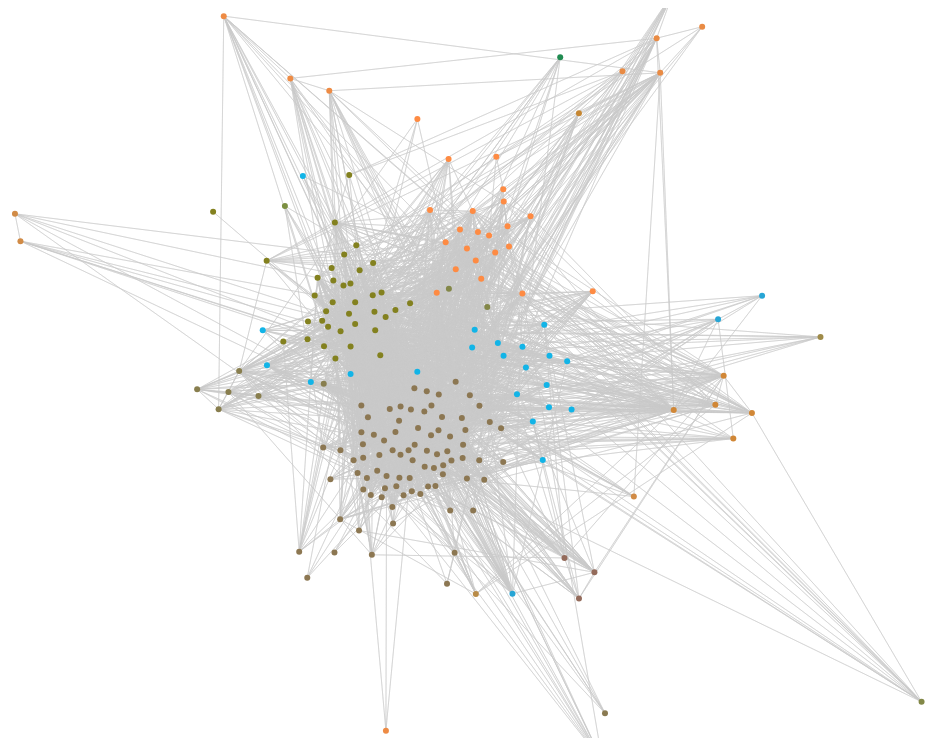
D3 v5 page, settled after 480 driven frames (8 s of simulated time); the page loaded 3 data file(s).


    var svg = d3.select("svg")
    var width = svg.attr("width")
    var height = svg.attr("height")
    var g = svg.append("g")

    //准备数据
    var paper_loader = d3.csv("paper.csv", function(d) {
        return{
            DOI:d.DOI,
            closeness_centrality:+d.closeness_centrality,
            betweenness_centrality:+d.betweenness_centrality,
            group:+d.group,
            label:+d.label
        }
    })
    var paepr_connention_loader = d3.csv("paper_connection.csv", function(d){
            return {source:+d.source,
                target:+d.target,
                distance:+d.distance,
                label:+d.label}
    })
    var paper_distance_loader = d3.csv("paper_distance.csv", function(d){
        var lst = []
        for (var item in d)
            lst.push(+d[item])
        return lst
    })
    paper_loader.then(function(paper){
        paepr_connention_loader.then(function(paper_connetion){
            paper_distance_loader.then(function(paper_distance){
                var label = [], tmp ={}
                for (var i =0;i<paper.length;i++){
                    if (!tmp[paper[i].label]){
                        tmp[paper[i].label] = true
                        label.push(paper[i].label)
                    }
                }
                var color = []
                for (var i =0;i<label.length;i++)
                    color.push(d3.rgb(Math.floor(Math.random()*256),Math.floor(Math.random()*256),Math.floor(Math.random()*256)))
                for (i in color)
                    console.log(color[i])
                var colorScale = d3.scaleLinear()
                    .domain(label)
                    .range(color)
                //新建一个力导向图
                var forceSimulation = d3.forceSimulation()
                    .force("link",d3.forceLink())
                    .force("charge",d3.forceManyBody())
                    .force("center",d3.forceCenter())


                forceSimulation.nodes(paper)
                    .on("tick",ticked);

                forceSimulation.force("link")
                    .links(paper_connetion)
                    .distance(30)
                    .strength(function(d){
                        if (d.label == 1)
                            return Math.pow(d.distance,-1)
                        else
                            return 5*Math.pow(d.distance,-3)
                    })

                forceSimulation.force("center")
                    .x(width/2)
                    .y(height/2);

                var paper_edges = g.selectAll("edge")
                    .data(paper_connetion)
                    .enter()
                    .append("line")
                    .attr("stroke",d3.rgb(200,200,200))
                    .attr("stroke-width",function(d){
                        return 0.5
                        /*if (d.distance < 8)
                            return 0.5
                        else
                            return 0*/
                    });

                var paper_nodes = g.selectAll("node")
                    .data(paper)
                    .enter()
                    .append("g")
                    .attr("transform",function(d,i){
                        var cirX = d.x;
                        var cirY = d.y;
                        return "translate("+cirX+","+cirY+")";
                    })
                    .call(d3.drag()
                        .on("start",started)
                        .on("drag",dragged)
                        .on("end",ended)
                    );

                paper_nodes.append("circle")
                    .attr("r",3)
                    .attr("fill",function(d){
                        return colorScale(d.label);
                    })
                //文字备选项
                /*paper_nodes.append("text")
                    .attr("x",-2)
                    .attr("y",-4)
                    .attr("dy",2)
                    .attr("font-size",4)
                    .text(function(d){
                        return d.DOI;
                    })*/

                function ticked(){
                    paper_edges
                        .attr("x1",function(d){return d.source.x;})
                        .attr("y1",function(d){return d.source.y;})
                        .attr("x2",function(d){return d.target.x;})
                        .attr("y2",function(d){return d.target.y;});

                    paper_nodes
                        .attr("transform",function(d) { return "translate(" + d.x + "," + d.y + ")"; });
                }
                function started(d){
                    if(!d3.event.active){
                        forceSimulation.alphaTarget(0.8).restart();
                    }
                    d.fx = d.x;
                    d.fy = d.y;
                }
                function dragged(d){
                    d.fx = d3.event.x;
                    d.fy = d3.event.y;
                }
                function ended(d){
                    if(!d3.event.active){
                        forceSimulation.alphaTarget(0);
                    }
                    d.fx = null;
                    d.fy = null;
                }
            })
        })
    })


### data: paper_distance.csv
0, 1, 2, 3, 4, 5, 6, 7, 8, 9, 10, 11, 12, 13, 14, 15, 16, 17, 18, 19, 20, 21, 22, 23
4, 16, 16, 18, 16, 6, 13, 22, 16, 12, 14, 14, 14, 16, 14, 11, 12, 13, 12, 16, 16, 15, 9, 15
16, 20, 18, 22, 19, 10, 12, 18, 19, 15, 18, 18, 18, 20, 18, 12, 16, 15, 16, 20, 19, 19, 13, 19
16, 18, 10, 22, 16, 10, 11, 12, 16, 11, 14, 18, 18, 20, 15, 10, 16, 5, 16, 18, 16, 19, 13, 18
18, 22, 22, 20, 22, 12, 12, 28, 22, 18, 20, 16, 20, 22, 20, 15, 18, 18, 18, 22, 20, 21, 15, 21
16, 19, 16, 22, 14, 10, 12, 22, 14, 10, 15, 17, 16, 18, 14, 11, 15, 11, 16, 18, 14, 17, 11, 16
6, 10, 10, 12, 10, 4, 7, 16, 10, 6, 8, 8, 8, 10, 8, 5, 6, 7, 6, 10, 10, 9, 3, 9
13, 12, 11, 12, 12, 7, 6, 21, 12, 6, 9, 15, 15, 17, 10, 3, 12, 6, 13, 13, 11, 15, 10, 15
22, 18, 12, 28, 22, 16, 21, 12, 22, 18, 23, 24, 22, 24, 18, 19, 22, 17, 22, 26, 22, 23, 17, 18
16, 19, 16, 22, 14, 10, 12, 22, 14, 10, 15, 12, 15, 17, 14, 11, 15, 11, 16, 18, 14, 10, 10, 16
12, 15, 11, 18, 10, 6, 6, 18, 10, 6, 9, 13, 12, 14, 10, 5, 11, 6, 12, 13, 10, 13, 7, 12
14, 18, 14, 20, 15, 8, 9, 23, 15, 9, 10, 16, 15, 17, 13, 8, 12, 9, 14, 7, 11, 12, 10, 17
14, 18, 18, 16, 17, 8, 15, 24, 12, 13, 16, 12, 16, 18, 16, 13, 14, 14, 14, 18, 17, 17, 11, 17
14, 18, 18, 20, 16, 8, 15, 22, 15, 12, 15, 16, 4, 2, 16, 13, 14, 13, 14, 18, 16, 11, 5, 16
16, 20, 20, 22, 18, 10, 17, 24, 17, 14, 17, 18, 2, 4, 18, 15, 16, 15, 16, 20, 18, 13, 7, 18
14, 18, 15, 20, 14, 8, 10, 18, 14, 10, 13, 16, 16, 18, 8, 9, 14, 10, 14, 17, 13, 16, 11, 6
11, 12, 10, 15, 11, 5, 3, 19, 11, 5, 8, 13, 13, 15, 9, 4, 11, 5, 11, 12, 11, 14, 8, 13
12, 16, 16, 18, 15, 6, 12, 22, 15, 11, 12, 14, 14, 16, 14, 11, 4, 12, 12, 16, 8, 15, 9, 11
13, 15, 5, 18, 11, 7, 6, 17, 11, 6, 9, 14, 13, 15, 10, 5, 12, 6, 12, 13, 11, 14, 8, 13
12, 16, 16, 18, 16, 6, 13, 22, 16, 12, 14, 14, 14, 16, 14, 11, 12, 12, 12, 16, 16, 15, 9, 15
16, 20, 18, 22, 18, 10, 13, 26, 18, 13, 7, 18, 18, 20, 17, 12, 16, 13, 16, 12, 15, 19, 13, 19
16, 19, 16, 20, 14, 10, 11, 22, 14, 10, 11, 17, 16, 18, 13, 11, 8, 11, 16, 15, 10, 15, 11, 16
15, 19, 19, 21, 17, 9, 15, 23, 10, 13, 12, 17, 11, 13, 16, 14, 15, 14, 15, 19, 15, 12, 6, 17
9, 13, 13, 15, 11, 3, 10, 17, 10, 7, 10, 11, 5, 7, 11, 8, 9, 8, 9, 13, 11, 6, 6, 11
15, 19, 18, 21, 16, 9, 15, 18, 16, 12, 17, 17, 16, 18, 6, 13, 11, 13, 15, 19, 16, 17, 11, 10
13, 16, 13, 17, 11, 7, 8, 19, 11, 7, 8, 14, 13, 15, 10, 8, 8, 8, 13, 12, 7, 12, 8, 13
21, 17, 11, 17, 19, 15, 17, 11, 19, 15, 20, 22, 21, 23, 19, 16, 20, 16, 21, 23, 19, 22, 16, 21
16, 20, 20, 22, 19, 10, 16, 26, 19, 15, 16, 18, 18, 20, 18, 15, 12, 16, 16, 20, 15, 19, 13, 19
16, 18, 15, 22, 14, 10, 10, 22, 14, 10, 15, 17, 16, 18, 13, 10, 15, 10, 16, 18, 14, 16, 11, 16
16, 20, 20, 22, 20, 10, 16, 22, 20, 16, 18, 18, 18, 20, 6, 15, 16, 16, 16, 20, 18, 10, 13, 10
12, 16, 14, 18, 15, 6, 9, 14, 15, 11, 14, 14, 14, 16, 14, 9, 12, 9, 12, 16, 15, 12, 9, 15
14, 15, 12, 19, 12, 8, 7, 20, 12, 8, 12, 15, 14, 16, 12, 7, 13, 7, 14, 16, 12, 15, 9, 14
10, 14, 14, 12, 14, 4, 11, 20, 12, 10, 12, 6, 12, 14, 12, 9, 10, 11, 10, 14, 14, 13, 7, 13
12, 16, 15, 17, 14, 6, 11, 20, 14, 10, 11, 14, 14, 16, 11, 11, 11, 11, 12, 15, 10, 15, 9, 12
16, 20, 15, 22, 20, 10, 17, 26, 20, 16, 18, 18, 18, 20, 18, 15, 16, 17, 16, 20, 20, 19, 13, 19
11, 15, 14, 17, 14, 5, 9, 19, 14, 10, 10, 13, 10, 12, 11, 9, 11, 9, 11, 15, 14, 11, 5, 12
16, 20, 20, 22, 18, 10, 14, 26, 18, 14, 17, 18, 18, 20, 15, 14, 12, 15, 16, 20, 16, 19, 13, 19
12, 16, 16, 18, 14, 6, 11, 22, 14, 10, 11, 14, 14, 16, 13, 11, 10, 11, 12, 15, 10, 15, 9, 15
12, 15, 12, 18, 10, 6, 9, 12, 10, 6, 11, 13, 10, 12, 6, 7, 11, 7, 12, 14, 10, 11, 5, 6
15, 18, 15, 21, 13, 9, 12, 21, 13, 9, 14, 16, 15, 17, 13, 10, 14, 10, 15, 17, 13, 16, 10, 15
24, 28, 26, 30, 24, 18, 19, 26, 24, 20, 23, 26, 26, 28, 24, 19, 23, 21, 24, 27, 22, 27, 21, 26
12, 20, 18, 22, 20, 10, 13, 26, 20, 15, 18, 18, 18, 20, 18, 13, 16, 13, 16, 20, 20, 19, 13, 19
13, 17, 16, 19, 14, 7, 11, 22, 14, 10, 11, 15, 15, 17, 13, 11, 11, 11, 13, 15, 10, 15, 10, 16
14, 18, 17, 20, 15, 8, 10, 23, 15, 11, 10, 16, 15, 17, 10, 10, 12, 12, 14, 16, 11, 16, 10, 16
16, 19, 15, 22, 14, 10, 10, 22, 14, 10, 13, 17, 16, 18, 14, 9, 15, 10, 16, 15, 14, 17, 11, 16
17, 20, 17, 21, 15, 11, 12, 23, 15, 11, 12, 18, 17, 19, 14, 12, 12, 12, 17, 16, 11, 16, 12, 17
16, 19, 16, 20, 14, 10, 11, 22, 14, 10, 11, 17, 16, 18, 13, 11, 11, 11, 16, 15, 10, 15, 11, 16
10, 14, 14, 16, 14, 4, 11, 20, 14, 10, 11, 12, 11, 13, 12, 9, 10, 11, 10, 14, 14, 12, 6, 13
19, 22, 19, 25, 17, 13, 16, 25, 17, 13, 18, 20, 19, 21, 17, 14, 18, 14, 19, 21, 17, 20, 14, 19
16, 20, 20, 22, 18, 10, 17, 26, 18, 14, 18, 18, 18, 20, 18, 15, 16, 15, 16, 20, 18, 19, 13, 19
26, 30, 30, 32, 29, 20, 26, 36, 29, 25, 26, 28, 28, 30, 28, 25, 26, 26, 26, 30, 25, 29, 23, 29
13, 17, 12, 19, 16, 7, 13, 23, 16, 12, 13, 15, 15, 17, 15, 12, 13, 12, 13, 17, 12, 16, 10, 16
16, 20, 16, 22, 18, 10, 11, 12, 18, 13, 16, 18, 17, 19, 17, 11, 16, 11, 16, 20, 18, 15, 12, 18
15, 19, 19, 21, 17, 9, 15, 25, 17, 13, 17, 17, 17, 19, 17, 14, 15, 14, 15, 15, 17, 18, 12, 18
18, 21, 18, 24, 16, 12, 12, 24, 16, 12, 17, 19, 18, 20, 16, 12, 17, 13, 18, 20, 16, 19, 13, 18
11, 12, 12, 17, 12, 5, 5, 21, 12, 8, 11, 13, 13, 15, 12, 5, 11, 7, 11, 15, 10, 14, 8, 14
16, 19, 16, 22, 14, 10, 12, 22, 14, 10, 15, 17, 16, 18, 14, 11, 15, 11, 16, 18, 14, 17, 11, 16
26, 30, 27, 31, 25, 20, 22, 33, 25, 21, 22, 28, 27, 29, 24, 22, 22, 22, 26, 26, 21, 26, 22, 27
21, 24, 20, 24, 19, 15, 12, 27, 19, 15, 16, 22, 21, 23, 18, 12, 16, 15, 21, 20, 15, 20, 16, 21
31, 35, 30, 30, 32, 25, 30, 38, 32, 28, 33, 33, 33, 35, 32, 29, 31, 29, 31, 35, 32, 34, 28, 34
13, 16, 13, 19, 11, 7, 10, 19, 11, 7, 12, 14, 13, 15, 11, 8, 12, 8, 13, 15, 11, 14, 8, 13
... 139 more rows

### data: paper.csv
ID, closeness_centrality, betweenness_centrality, group, label
10.1109/TVCG.2015.2467324, 3120, 327, 0, 5
10.1109/TVCG.2015.2467471, 3793, 0, 0, 5
10.1109/TVCG.2015.2467951, 3405, 33, 0, 5
10.1109/TVCG.2015.2467992, 4167, 0, 0, 193
10.1109/TVCG.2015.2467321, 3359, 0, 0, 174
10.1109/TVCG.2015.2467051, 1958, 15173, 0, 5
10.1109/TVCG.2015.2467691, 2595, 174, 0, 174
10.1109/TVCG.2015.2467323, 4612, 2, 0, 37
10.1109/TVCG.2015.2467732, 3290, 0, 0, 174
10.1109/TVCG.2015.2467671, 2536, 0, 0, 174
10.1109/TVCG.2015.2466992, 2919, 40, 0, 91
10.1109/TVCG.2015.2467759, 3406, 15, 0, 179
10.1109/TVCG.2015.2467251, 3302, 401, 0, 22
10.1109/TVCG.2015.2467451, 3696, 1, 0, 22
10.1109/TVCG.2015.2467195, 2946, 354, 0, 174
10.1109/TVCG.2015.2467758, 2440, 2, 0, 174
10.1109/TVCG.2015.2466971, 2863, 9, 0, 185
10.1109/TVCG.2015.2467322, 2592, 219, 0, 174
10.1109/TVCG.2015.2467132, 3136, 0, 0, 5
10.1109/TVCG.2015.2467872, 3607, 2, 0, 91
10.1109/TVCG.2015.2467811, 3000, 3, 0, 164
10.1109/TVCG.2015.2467717, 3384, 8, 0, 22
10.1109/TVCG.2015.2467091, 2368, 1265, 0, 174
10.1109/TVCG.2015.2467035, 3353, 34, 0, 165
10.1109/TVCG.2015.2467271, 2426, 1, 0, 164
10.1109/TVCG.2015.2469125, 4211, 17, 0, 193
10.1109/TVCG.2015.2467452, 3722, 0, 0, 5
10.1109/TVCG.2015.2467201, 3215, 3, 0, 174
10.1109/TVCG.2015.2467851, 3664, 19, 0, 165
10.1109/TVCG.2015.2467751, 2930, 383, 0, 174
10.1109/TVCG.2015.2467325, 2769, 0, 0, 174
10.1109/TVCG.2015.2467911, 2704, 1, 0, 179
10.1109/TVCG.2015.2467752, 2660, 701, 0, 164
10.1109/TVCG.2015.2467831, 3893, 3, 0, 5
10.1109/TVCG.2015.2467112, 2680, 30, 0, 174
10.1109/TVCG.2015.2467199, 3489, 49, 0, 87
10.1109/TVCG.2015.2467754, 2828, 0, 0, 164
10.1109/TVCG.2015.2467191, 2499, 466, 0, 174
10.1109/SciVis.2015.7429504, 3138, 0, 0, 174
10.1109/SciVis.2015.7429510, 4851, 13, 0, 80
10.1109/SciVis.2015.7429485, 3785, 0, 0, 5
10.1109/SciVis.2015.7429511, 2857, 0, 0, 164
10.1109/SciVis.2015.7429488, 2890, 14, 0, 91
10.1109/TVCG.2015.2467198, 3214, 123, 0, 174
10.1109/TVCG.2015.2467412, 3224, 0, 0, 164
10.1109/SciVis.2015.7429507, 3018, 0, 0, 164
10.1109/TVCG.2015.2467434, 2708, 4, 0, 174
10.1109/TVCG.2015.2467963, 3925, 0, 0, 68
10.1109/TVCG.2015.2467431, 3692, 37, 0, 86
10.1109/SciVis.2015.7429493, 5709, 0, 0, 5
10.1109/SciVis.2015.7429509, 3082, 16, 0, 164
10.1109/TVCG.2015.2467202, 3362, 83, 0, 174
10.1109/TVCG.2015.2467203, 3511, 13, 0, 74
10.1109/SciVis.2015.7429502, 3651, 0, 0, 87
10.1109/SciVis.2015.7429492, 2548, 14, 0, 174
10.1109/TVCG.2015.2467449, 3326, 3, 0, 174
10.1109/TVCG.2015.2467436, 4960, 0, 0, 86
10.1109/TVCG.2015.2468093, 3855, 193, 0, 174
10.1109/TVCG.2015.2467962, 6483, 0, 0, 174
10.1109/SciVis.2015.7429490, 2725, 450, 0, 174
... 139 more rows

### data: paper_connection.csv
source, target, distance, label
0, 5, 6, 1
0, 18, 12, 1
0, 32, 20, 0
0, 40, 12, 1
0, 68, 20, 0
0, 77, 20, 0
0, 87, 20, 0
0, 98, 20, 0
0, 160, 2, 1
0, 164, 20, 0
0, 167, 12, 1
0, 174, 20, 0
0, 196, 20, 0
1, 5, 10, 1
1, 6, 12, 0
1, 15, 12, 0
1, 16, 20, 0
1, 32, 20, 0
1, 54, 12, 0
1, 68, 20, 0
1, 77, 20, 0
1, 96, 12, 0
1, 97, 20, 0
1, 98, 20, 0
1, 108, 20, 0
1, 111, 20, 0
1, 115, 20, 0
1, 118, 20, 0
1, 134, 20, 0
1, 144, 12, 0
1, 164, 20, 0
1, 166, 20, 0
1, 174, 12, 0
1, 187, 12, 0
1, 189, 12, 0
1, 170, 12, 1
2, 5, 10, 1
2, 9, 20, 0
2, 11, 20, 0
2, 17, 5, 0
2, 27, 20, 0
2, 32, 20, 0
2, 40, 20, 1
2, 50, 12, 0
2, 57, 20, 0
2, 68, 20, 0
2, 69, 20, 0
2, 77, 20, 0
2, 80, 20, 0
2, 87, 20, 0
2, 91, 20, 0
2, 98, 10, 0
2, 103, 20, 0
2, 105, 20, 0
2, 144, 20, 0
2, 157, 5, 0
2, 158, 20, 0
2, 164, 20, 0
2, 167, 20, 1
2, 168, 20, 0
... 5,722 more rows